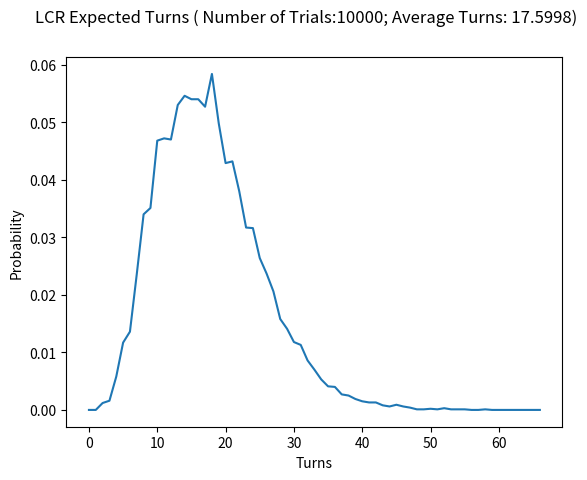

The matplotlib source for this figure:
import random
import matplotlib.pyplot as plt


def probability_of_each(listless):
    probabilities = {}
    for num in range(max(listless)):
        count = 0
        for item in listless:
            if num == item:
                count += 1
        probabilities[num] = count / len(listless)

    return probabilities


players_roster = [3, 3, 3, 3, 3, 3, 3, 3, 3, 3, 3, 3, 3, 3, 3, 3, 3, 3, 3, 3, 3, 3, 3, 3, 3, 3, 3, 3, 3, 3, 3, 3, 3, 3, 3, 3, 3, 3, 3, 3, 3, 3, 3, 3, 3, 3, 3, 3, 3, 3, 3, 3, 3, 3, 3, 3, 3, 3, 3, 3, 3, 3, 3, 3, 3, 3, 3, 3, 3, 3, 3, 3, 3, 3, 3, 3, 3, 3, 3, 3, 3, 3, 3, 3, 3, 3, 3, 3, 3, 3, 3, 3, 3, 3, 3, 3, 3, 3, 3, 3, 3, 3, 3, 3, 3, 3, 3, 3, 3, 3, 3, 3, 3, 3, 3, 3, 3, 3, 3, 3, 3, 3, 3, 3, 3, 3, 3, 3, 3, 3, 3, 3, 3, 3, 3, 3, 3, 3, 3, 3, 3, 3, 3, 3, 3, 3, 3, 3, 3, 3, 3, 3, 3, 3, 3, 3, 3, 3, 3, 3, 3, 3, 3, 3, 3, 3, 3, 3, 3, 3, 3, 3, 3, 3, 3, 3, 3, 3, 3, 3, 3, 3, 3, 3, 3, 3, 3, 3, 3, 3, 3, 3, 3, 3, 3, 3, 3, 3, 3]


def sample_runs_3(runs):
    turns_list = []
    for x in range(0, runs):
        player_1 = 3 # each player starts with three chips
        player_2 = 3
        player_3 = 3
        pot_list = []
        turns = 0
        tally = 0

        def roll(roller, left, right):
            dice_1 = random.randint(1, 6)
            dice_2 = random.randint(1, 6)  # establishes random nature of dice rollin'
            dice_3 = random.randint(1, 6)
            dice_list = [dice_1, dice_2, dice_3]
            center = 0
            chances = roller
            if chances > 3:  # prevents an out of bounds error on the list below
                chances = 3
            for dice in dice_list[0:chances]:  # establishes LCR rules
                if dice == 1:
                    right += 1
                    roller -= 1
                if dice == 2:
                    left += 1
                    roller -= 1
                if dice == 3:
                    center += 1
                    roller -= 1
            return roller, left, right, center
        # print('start: [3,3,3]')
        while player_1 != 0 and player_2 != 0 or player_1 and player_3 != 0 or player_2 != 0 and player_3 != 0:  # 'while' stops loop after one player is
            # left with chips
            if player_1 > 0 and player_2 + player_3 != 0:
                player_1, player_2, player_3, pot = roll(player_1, player_2, player_3)  # tally system acts as crude
                # detector of game ending
                # player_tally_list = [player_1, player_2, player_3]
                # print('Player 1: {}'.format(player_tally_list))
                turns += 1
            if player_2 > 0 and player_1 + player_3 != 0:
                player_2, player_3, player_1, pot = roll(player_2, player_3, player_1)
                # player_tally_list = [player_1, player_2, player_3]
                # print('Player 2: {}'.format(player_tally_list))
                turns += 1
            if player_3 > 0 and player_1 + player_2 != 0:
                player_3, player_1, player_2, pot = roll(player_3, player_1, player_2)
                # player_tally_list = [player_1, player_2, player_3]
                # print('Player 3: {}'.format(player_tally_list))
                turns += 1
        turns_list.append(turns)
    average_turns = sum(turns_list) / len(turns_list)
    print(average_turns)
    # print(' ')
    # print(turns_list)

    probs = probability_of_each(turns_list)
    x = []
    y = []
    for i in probs:
        x.append(i)
        y.append(probs[i])

    # print(x)
    # print(y)
    # print(max(x))
    plt.plot(x, y)
    plt.xlabel('Turns')
    plt.ylabel('Probability')
    plt.suptitle('LCR Expected Turns ( Number of Trials:{}; Average Turns: {})'.format(runs, average_turns))
    # plt.axis(0, max(x))
    plt.show()


sample_runs_3(10000)

